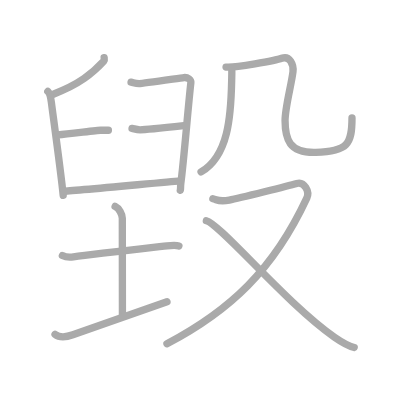
t = 0.00 s
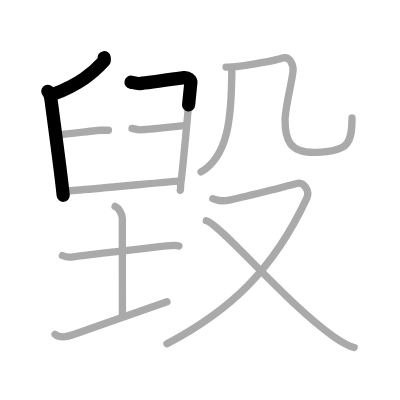
t = 2.50 s
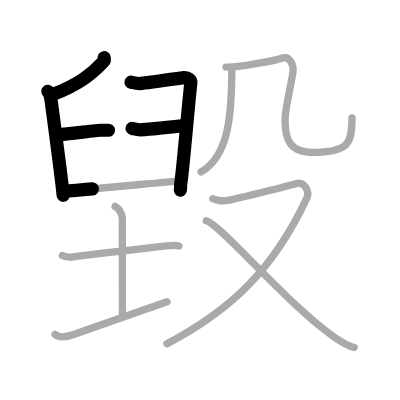
t = 5.25 s
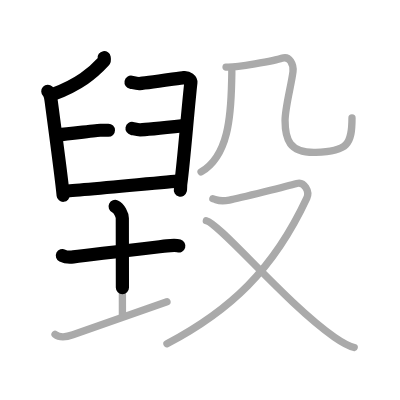
t = 7.75 s
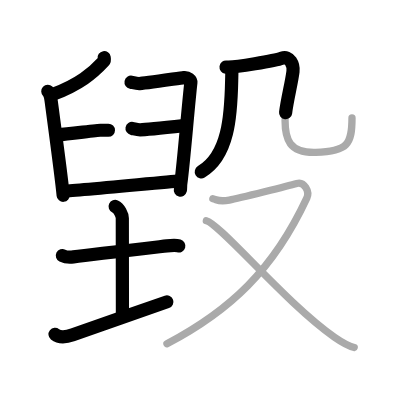
t = 10.50 s
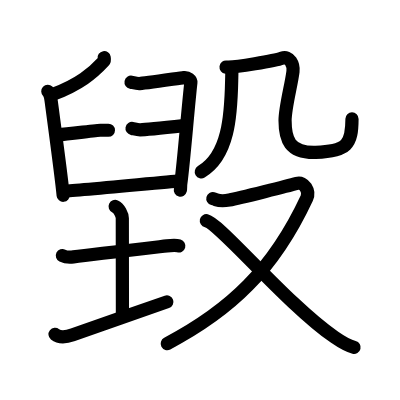
t = 13.00 s

The animated SVG that drew these frames (rendered in a browser with its animation timeline set to each time). Animation: 13 SMIL elements (animate=13); one cycle of 13.00 s.

<?xml version="1.0" standalone="no"?>
<!DOCTYPE svg PUBLIC "-//W3C//DTD SVG 1.1//EN"   "http://www.w3.org/Graphics/SVG/1.1/DTD/svg11.dtd">
<svg width="400px" height="400px"  version="1.1" xmlns="http://www.w3.org/2000/svg">
  <defs>
    <marker id="Triangle" viewBox="0 0 10 10" refX="0" refY="5" markerUnits="strokeWidth" markerWidth="3" style="stroke-opacity:0%;fill:#aaaaaa;" markerHeight="2" orient="auto">
      <path d="M 0 0 L 10 5 L 0 10 z" />
    </marker>
    
    <marker id="Arrow" viewBox="0 0 10 10" refX="5" refY="5" markerUnits="strokeWidth" markerWidth="1.8" style="stroke-opacity:0%;fill:#770000;" markerHeight="2" orient="auto">
      <path d="M 0 4 L 6 4 L 4 1 L 10 5 L 4 9 L 6 6 L 0 6 z" />
        <circle cx="5" cy="5" r="5" />
      </marker>
    
    <marker id="TriangleRed" viewBox="0 0 10 10" refX="0" refY="5" markerUnits="strokeWidth" markerWidth="3" style="stroke-opacity:0%;fill:#CC0000;" markerHeight="2" orient="auto">
      <path d="M 0 0 L 10 5 L 0 10 z" />
    </marker>
    
    <marker id="ArrowRed" viewBox="0 0 10 10" refX="5" refY="5" markerUnits="strokeWidth" markerWidth="1.8" style="stroke-opacity:0%;fill:#CC0000;" markerHeight="2" orient="auto">
      <path d="M 0 4 L 6 4 L 4 1 L 10 5 L 4 9 L 6 6 L 0 6 z" />
        <circle cx="5" cy="5" r="5" />
      </marker>
    
  </defs>
  
  <path style="fill:#ffffff; fill-opacity:100%; fill-rule:evenodd; stroke-width:0;" d="M 0 0 L 400px 0 L 400px 400px L 0 400px L 0 0" />

  <g transform="scale(3.6697247706422 3.6697247706422)">
<path style="fill:none; fill-opacity:0%; fill-rule:evenodd; stroke:#aaaaaa; stroke-opacity:100%; stroke-width: 1.5pt; stroke-linejoin:round; stroke-linecap:round;" d="M28.38 15.71c0.04 0.24 0.16 0.69-0.07 0.94c-3.1 3.36-6.72 6.35-13.78 9.02"></path>
<path style="fill:none; fill-opacity:0%; fill-rule:evenodd; stroke:#aaaaaa; stroke-opacity:100%; stroke-width: 1.5pt; stroke-linejoin:round; stroke-linecap:round;" d="M13.03 24.91c0.58 0.55 0.82 1.79 0.96 2.92c0.53 4.14 2.7 19.82 3.23 25.42"></path>
<path style="fill:none; fill-opacity:0%; fill-rule:evenodd; stroke:#aaaaaa; stroke-opacity:100%; stroke-width: 1.5pt; stroke-linejoin:round; stroke-linecap:round;" d="M35.71 22.4c0.68 0.13 1.23 0.38 2.19 0.38c0.96 0 11.09-1.51 12.19-1.64c1.1-0.13 2 0.62 1.92 1.39c-0.82 7.3-1.92 21.41-2.74 27.45c-0.12 0.87 0 1.39-0.14 1.89"></path>
<path style="fill:none; fill-opacity:0%; fill-rule:evenodd; stroke:#aaaaaa; stroke-opacity:100%; stroke-width: 1.5pt; stroke-linejoin:round; stroke-linecap:round;" d="M15.85 36.75c2.88-0.25 10.82-1.26 11.5-1.26c0.68 0 1.64 0 2.19 0"></path>
<path style="fill:none; fill-opacity:0%; fill-rule:evenodd; stroke:#aaaaaa; stroke-opacity:100%; stroke-width: 1.5pt; stroke-linejoin:round; stroke-linecap:round;" d="M35.98 34.99c0.68 0.13 1.23 0.38 2.19 0.38c0.96 0 10.82-1.01 11.91-1.13"></path>
<path style="fill:none; fill-opacity:0%; fill-rule:evenodd; stroke:#aaaaaa; stroke-opacity:100%; stroke-width: 1.5pt; stroke-linejoin:round; stroke-linecap:round;" d="M17.36 52.11c1.78 0 29.17-2.64 31.22-2.76"></path>
<path style="fill:none; fill-opacity:0%; fill-rule:evenodd; stroke:#aaaaaa; stroke-opacity:100%; stroke-width: 1.5pt; stroke-linejoin:round; stroke-linecap:round;" d="M17 69.64c0.76 0.38 2.24 0.46 3 0.36c4.82-0.66 20.15-2.39 25.5-3c1.25-0.14 2.62-0.18 3.25 0.01"></path>
<path style="fill:none; fill-opacity:0%; fill-rule:evenodd; stroke:#aaaaaa; stroke-opacity:100%; stroke-width: 1.5pt; stroke-linejoin:round; stroke-linecap:round;" d="M31.37 56.25c1.09 0.5 1.96 2.23 1.96 3.25c0 7.25 0.03 15.75 0.03 26.5"></path>
<path style="fill:none; fill-opacity:0%; fill-rule:evenodd; stroke:#aaaaaa; stroke-opacity:100%; stroke-width: 1.5pt; stroke-linejoin:round; stroke-linecap:round;" d="M15 91.1c0.81 0.65 2.43 0.99 4.86 0.14c6.75-2.38 18.89-6.62 25.64-8.99"></path>
<path style="fill:none; fill-opacity:0%; fill-rule:evenodd; stroke:#aaaaaa; stroke-opacity:100%; stroke-width: 1.5pt; stroke-linejoin:round; stroke-linecap:round;" d="M63.17 19.35c0.02 0.65-0.02 1.67-0.04 2.6c-0.2 9.68-0.87 20.55-8.34 24.9"></path>
<path style="fill:none; fill-opacity:0%; fill-rule:evenodd; stroke:#aaaaaa; stroke-opacity:100%; stroke-width: 1.5pt; stroke-linejoin:round; stroke-linecap:round;" d="M61.6 18.28c2.2 0.28 13.69-1.84 15.16-2.4c2.2-0.84 3.3 1.77 3.08 3.62c-0.44 3.62-2.16 9.75-2.16 13.37c0 5.01 1.1 8.85 8.35 8.64c8.72-0.26 9.89-2.26 9.89-9.36"></path>
<path style="fill:none; fill-opacity:0%; fill-rule:evenodd; stroke:#aaaaaa; stroke-opacity:100%; stroke-width: 1.5pt; stroke-linejoin:round; stroke-linecap:round;" d="M58 54.15c1.44 0.36 1.62 0.91 4.49 0.36c2.88-0.55 16.43-3.98 18.41-4.53c1.98-0.55 3.58 2.12 2.7 4.01C74.49 73.53 62.75 84.6 45.5 93.67"></path>
<path style="fill:none; fill-opacity:0%; fill-rule:evenodd; stroke:#aaaaaa; stroke-opacity:100%; stroke-width: 1.5pt; stroke-linejoin:round; stroke-linecap:round;" d="M56.23 60.15c3.73 0.82 21.94 22.75 34.92 31.73c2.02 1.4 3.49 2.33 5.37 2.8"></path>

<path style="fill:none; fill-opacity:0%; fill-rule:evenodd; stroke:#000000; stroke-opacity:100%; stroke-width: 2.7pt; stroke-linejoin:round; stroke-linecap:round;" d="M28.38 15.71c0.04 0.24 0.16 0.69-0.07 0.94c-3.1 3.36-6.72 6.35-13.78 9.02" pathLength="100" stroke-dashoffset="100" stroke-dasharray="100 105"><animate id="dashAnim1" attributeName="stroke-dashoffset" from="100" to="0" dur="1s" calcMode="linear" fill="freeze"/></path>
<path style="fill:none; fill-opacity:0%; fill-rule:evenodd; stroke:#000000; stroke-opacity:100%; stroke-width: 2.7pt; stroke-linejoin:round; stroke-linecap:round;" d="M13.03 24.91c0.58 0.55 0.82 1.79 0.96 2.92c0.53 4.14 2.7 19.82 3.23 25.42" pathLength="100" stroke-dashoffset="100" stroke-dasharray="100 105"><animate id="dashAnim2" attributeName="stroke-dashoffset" from="100" to="0" dur="1s" calcMode="linear" begin="dashAnim1.end" fill="freeze"/></path>
<path style="fill:none; fill-opacity:0%; fill-rule:evenodd; stroke:#000000; stroke-opacity:100%; stroke-width: 2.7pt; stroke-linejoin:round; stroke-linecap:round;" d="M35.71 22.4c0.68 0.13 1.23 0.38 2.19 0.38c0.96 0 11.09-1.51 12.19-1.64c1.1-0.13 2 0.62 1.92 1.39c-0.82 7.3-1.92 21.41-2.74 27.45c-0.12 0.87 0 1.39-0.14 1.89" pathLength="100" stroke-dashoffset="100" stroke-dasharray="100 105"><animate id="dashAnim3" attributeName="stroke-dashoffset" from="100" to="0" dur="1s" calcMode="linear" begin="dashAnim2.end" fill="freeze"/></path>
<path style="fill:none; fill-opacity:0%; fill-rule:evenodd; stroke:#000000; stroke-opacity:100%; stroke-width: 2.7pt; stroke-linejoin:round; stroke-linecap:round;" d="M15.85 36.75c2.88-0.25 10.82-1.26 11.5-1.26c0.68 0 1.64 0 2.19 0" pathLength="100" stroke-dashoffset="100" stroke-dasharray="100 105"><animate id="dashAnim4" attributeName="stroke-dashoffset" from="100" to="0" dur="1s" calcMode="linear" begin="dashAnim3.end" fill="freeze"/></path>
<path style="fill:none; fill-opacity:0%; fill-rule:evenodd; stroke:#000000; stroke-opacity:100%; stroke-width: 2.7pt; stroke-linejoin:round; stroke-linecap:round;" d="M35.98 34.99c0.68 0.13 1.23 0.38 2.19 0.38c0.96 0 10.82-1.01 11.91-1.13" pathLength="100" stroke-dashoffset="100" stroke-dasharray="100 105"><animate id="dashAnim5" attributeName="stroke-dashoffset" from="100" to="0" dur="1s" calcMode="linear" begin="dashAnim4.end" fill="freeze"/></path>
<path style="fill:none; fill-opacity:0%; fill-rule:evenodd; stroke:#000000; stroke-opacity:100%; stroke-width: 2.7pt; stroke-linejoin:round; stroke-linecap:round;" d="M17.36 52.11c1.78 0 29.17-2.64 31.22-2.76" pathLength="100" stroke-dashoffset="100" stroke-dasharray="100 105"><animate id="dashAnim6" attributeName="stroke-dashoffset" from="100" to="0" dur="1s" calcMode="linear" begin="dashAnim5.end" fill="freeze"/></path>
<path style="fill:none; fill-opacity:0%; fill-rule:evenodd; stroke:#000000; stroke-opacity:100%; stroke-width: 2.7pt; stroke-linejoin:round; stroke-linecap:round;" d="M17 69.64c0.76 0.38 2.24 0.46 3 0.36c4.82-0.66 20.15-2.39 25.5-3c1.25-0.14 2.62-0.18 3.25 0.01" pathLength="100" stroke-dashoffset="100" stroke-dasharray="100 105"><animate id="dashAnim7" attributeName="stroke-dashoffset" from="100" to="0" dur="1s" calcMode="linear" begin="dashAnim6.end" fill="freeze"/></path>
<path style="fill:none; fill-opacity:0%; fill-rule:evenodd; stroke:#000000; stroke-opacity:100%; stroke-width: 2.7pt; stroke-linejoin:round; stroke-linecap:round;" d="M31.37 56.25c1.09 0.5 1.96 2.23 1.96 3.25c0 7.25 0.03 15.75 0.03 26.5" pathLength="100" stroke-dashoffset="100" stroke-dasharray="100 105"><animate id="dashAnim8" attributeName="stroke-dashoffset" from="100" to="0" dur="1s" calcMode="linear" begin="dashAnim7.end" fill="freeze"/></path>
<path style="fill:none; fill-opacity:0%; fill-rule:evenodd; stroke:#000000; stroke-opacity:100%; stroke-width: 2.7pt; stroke-linejoin:round; stroke-linecap:round;" d="M15 91.1c0.81 0.65 2.43 0.99 4.86 0.14c6.75-2.38 18.89-6.62 25.64-8.99" pathLength="100" stroke-dashoffset="100" stroke-dasharray="100 105"><animate id="dashAnim9" attributeName="stroke-dashoffset" from="100" to="0" dur="1s" calcMode="linear" begin="dashAnim8.end" fill="freeze"/></path>
<path style="fill:none; fill-opacity:0%; fill-rule:evenodd; stroke:#000000; stroke-opacity:100%; stroke-width: 2.7pt; stroke-linejoin:round; stroke-linecap:round;" d="M63.17 19.35c0.02 0.65-0.02 1.67-0.04 2.6c-0.2 9.68-0.87 20.55-8.34 24.9" pathLength="100" stroke-dashoffset="100" stroke-dasharray="100 105"><animate id="dashAnim10" attributeName="stroke-dashoffset" from="100" to="0" dur="1s" calcMode="linear" begin="dashAnim9.end" fill="freeze"/></path>
<path style="fill:none; fill-opacity:0%; fill-rule:evenodd; stroke:#000000; stroke-opacity:100%; stroke-width: 2.7pt; stroke-linejoin:round; stroke-linecap:round;" d="M61.6 18.28c2.2 0.28 13.69-1.84 15.16-2.4c2.2-0.84 3.3 1.77 3.08 3.62c-0.44 3.62-2.16 9.75-2.16 13.37c0 5.01 1.1 8.85 8.35 8.64c8.72-0.26 9.89-2.26 9.89-9.36" pathLength="100" stroke-dashoffset="100" stroke-dasharray="100 105"><animate id="dashAnim11" attributeName="stroke-dashoffset" from="100" to="0" dur="1s" calcMode="linear" begin="dashAnim10.end" fill="freeze"/></path>
<path style="fill:none; fill-opacity:0%; fill-rule:evenodd; stroke:#000000; stroke-opacity:100%; stroke-width: 2.7pt; stroke-linejoin:round; stroke-linecap:round;" d="M58 54.15c1.44 0.36 1.62 0.91 4.49 0.36c2.88-0.55 16.43-3.98 18.41-4.53c1.98-0.55 3.58 2.12 2.7 4.01C74.49 73.53 62.75 84.6 45.5 93.67" pathLength="100" stroke-dashoffset="100" stroke-dasharray="100 105"><animate id="dashAnim12" attributeName="stroke-dashoffset" from="100" to="0" dur="1s" calcMode="linear" begin="dashAnim11.end" fill="freeze"/></path>
<path style="fill:none; fill-opacity:0%; fill-rule:evenodd; stroke:#000000; stroke-opacity:100%; stroke-width: 2.7pt; stroke-linejoin:round; stroke-linecap:round;" d="M56.23 60.15c3.73 0.82 21.94 22.75 34.92 31.73c2.02 1.4 3.49 2.33 5.37 2.8" pathLength="100" stroke-dashoffset="100" stroke-dasharray="100 105"><animate id="dashAnim13" attributeName="stroke-dashoffset" from="100" to="0" dur="1s" calcMode="linear" begin="dashAnim12.end" fill="freeze"/></path>

</g>

</svg>  
          
